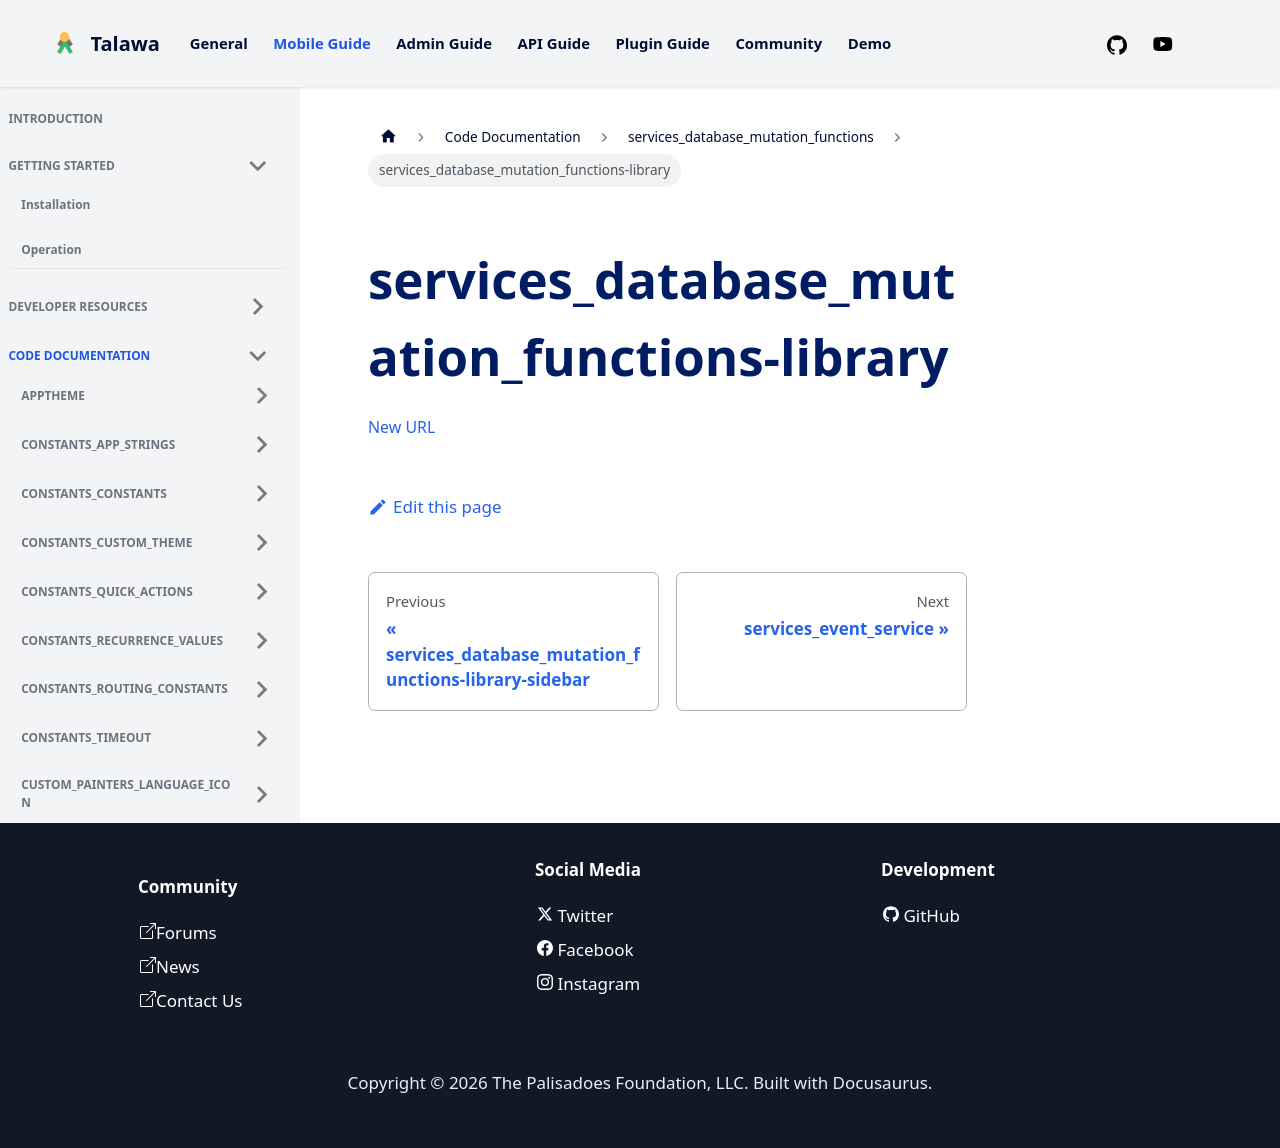

repository: PalisadoesFoundation/talawa · page: docs/auto-docs/services_database_mutation_functions/services_database_mutation_functions-library/index.html · generator: docusaurus

[New URL](../services_database_mutation_functions/)
